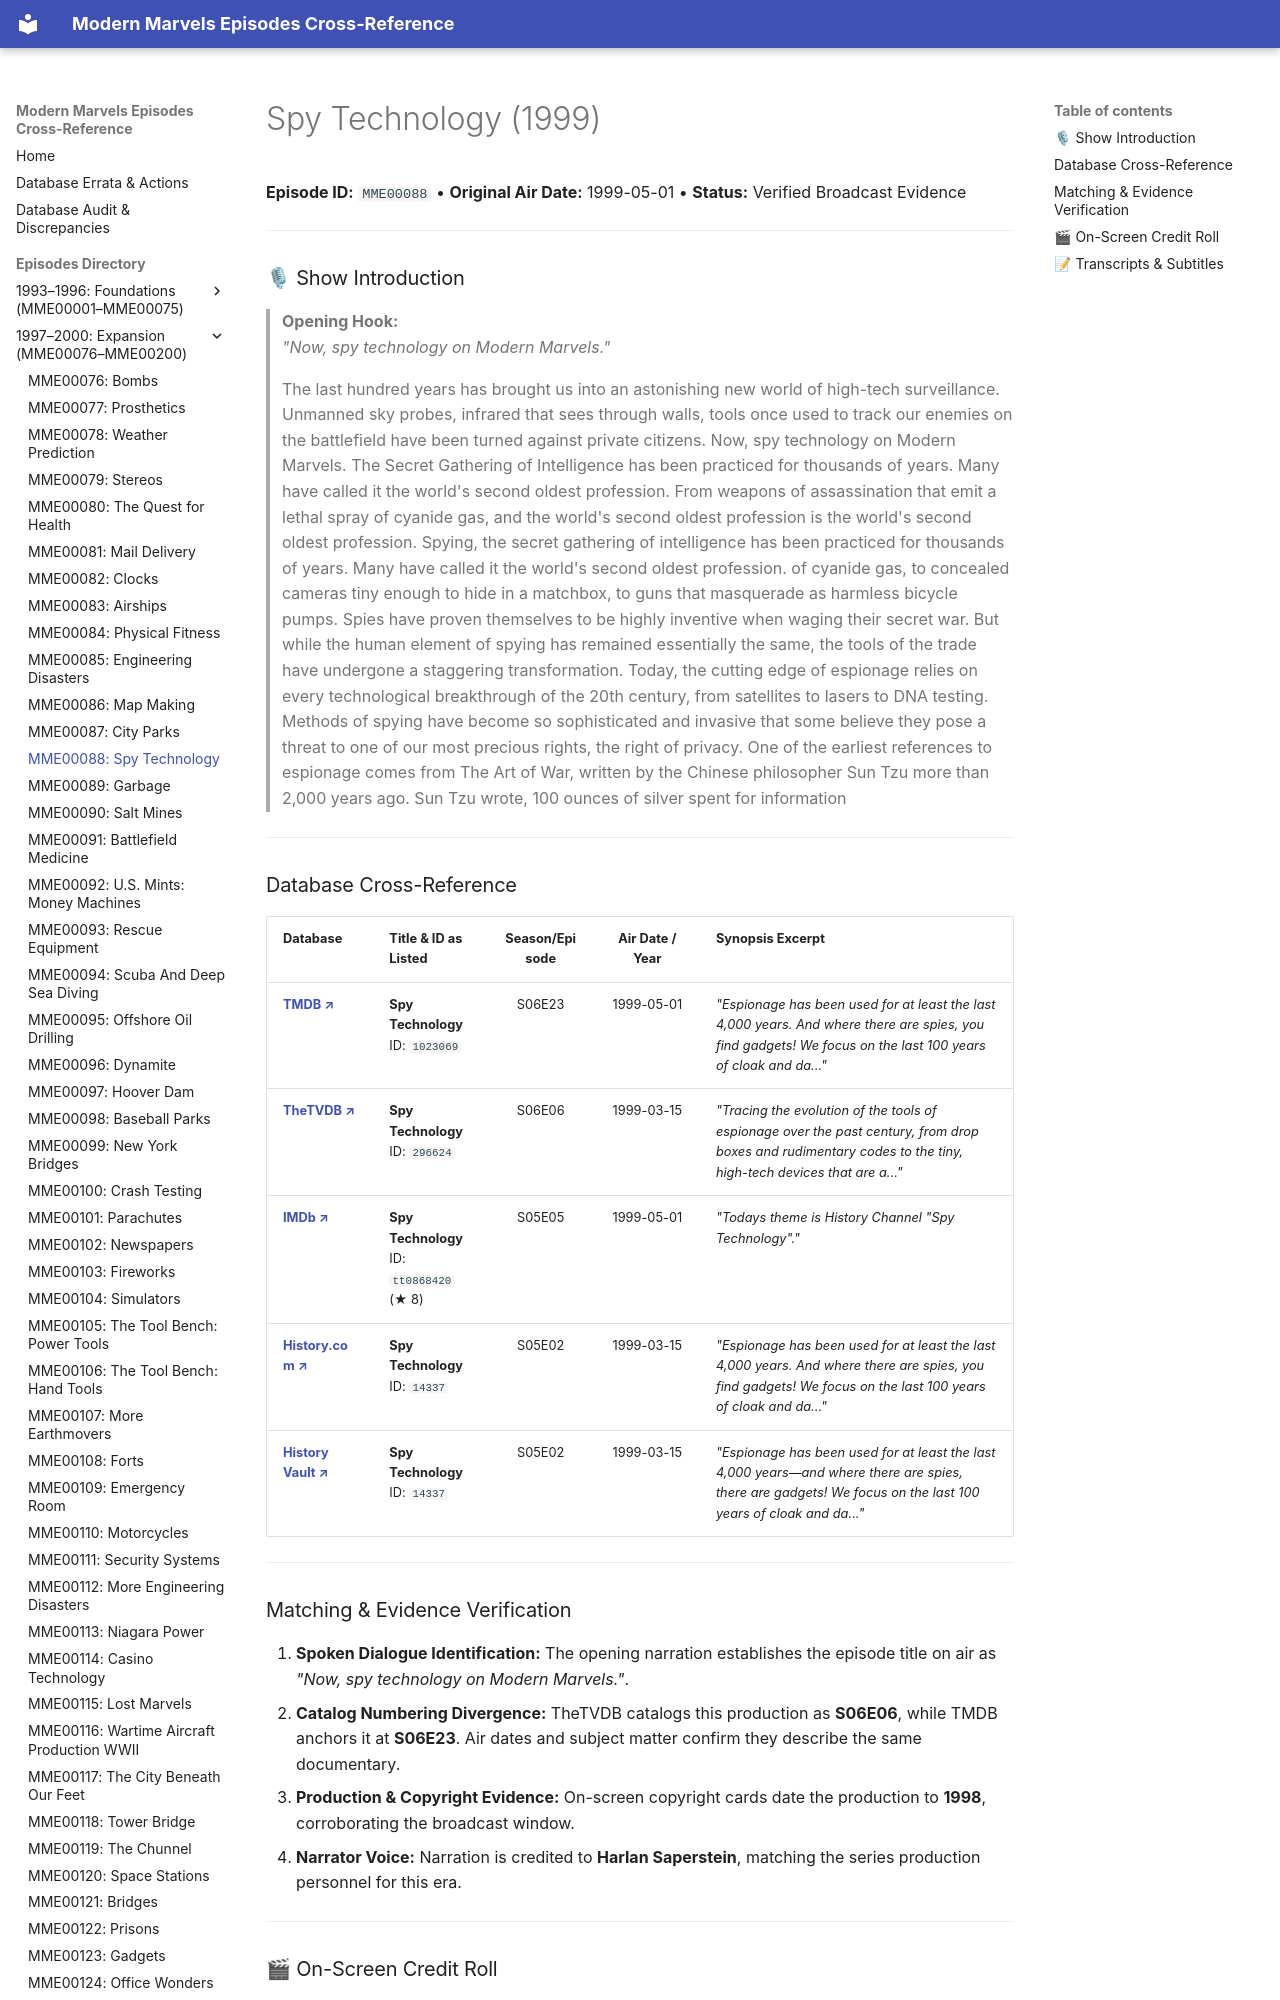

repository: ModernMarvelsFan/ModernMarvels · page: episodes/MME00088/index.html · generator: mkdocs

# Spy Technology (1999)

**Episode ID:** `MME00088` • **Original Air Date:** 1999-05-01 • **Status:** Verified Broadcast Evidence

---

### 🎙 Show Introduction

> **Opening Hook:**  
> *"Now, spy technology on Modern Marvels."*

> The last hundred years has brought us into an astonishing new world of high-tech surveillance. Unmanned sky probes, infrared that sees through walls, tools once used to track our enemies on the battlefield have been turned against private citizens. Now, spy technology on Modern Marvels. The Secret Gathering of Intelligence has been practiced for thousands of years. Many have called it the world's second oldest profession. From weapons of assassination that emit a lethal spray of cyanide gas, and the world's second oldest profession is the world's second oldest profession. Spying, the secret gathering of intelligence has been practiced for thousands of years. Many have called it the world's second oldest profession. of cyanide gas, to concealed cameras tiny enough to hide in a matchbox, to guns that masquerade as harmless bicycle pumps. Spies have proven themselves to be highly inventive when waging their secret war. But while the human element of spying has remained essentially the same, the tools of the trade have undergone a staggering transformation. Today, the cutting edge of espionage relies on every technological breakthrough of the 20th century, from satellites to lasers to DNA testing. Methods of spying have become so sophisticated and invasive that some believe they pose a threat to one of our most precious rights, the right of privacy. One of the earliest references to espionage comes from The Art of War, written by the Chinese philosopher Sun Tzu more than 2,000 years ago. Sun Tzu wrote, 100 ounces of silver spent for information

---
